Dataset: supervised_split (GitHub, DongCiLu/BioGAN). Classes: non rosette, rosette.

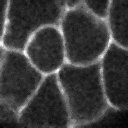
Label: non rosette

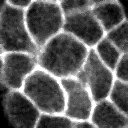
Label: non rosette

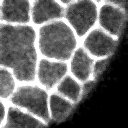
Label: non rosette

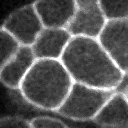
Label: non rosette

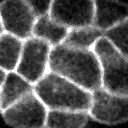
Label: non rosette

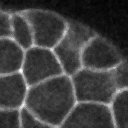
Label: non rosette
